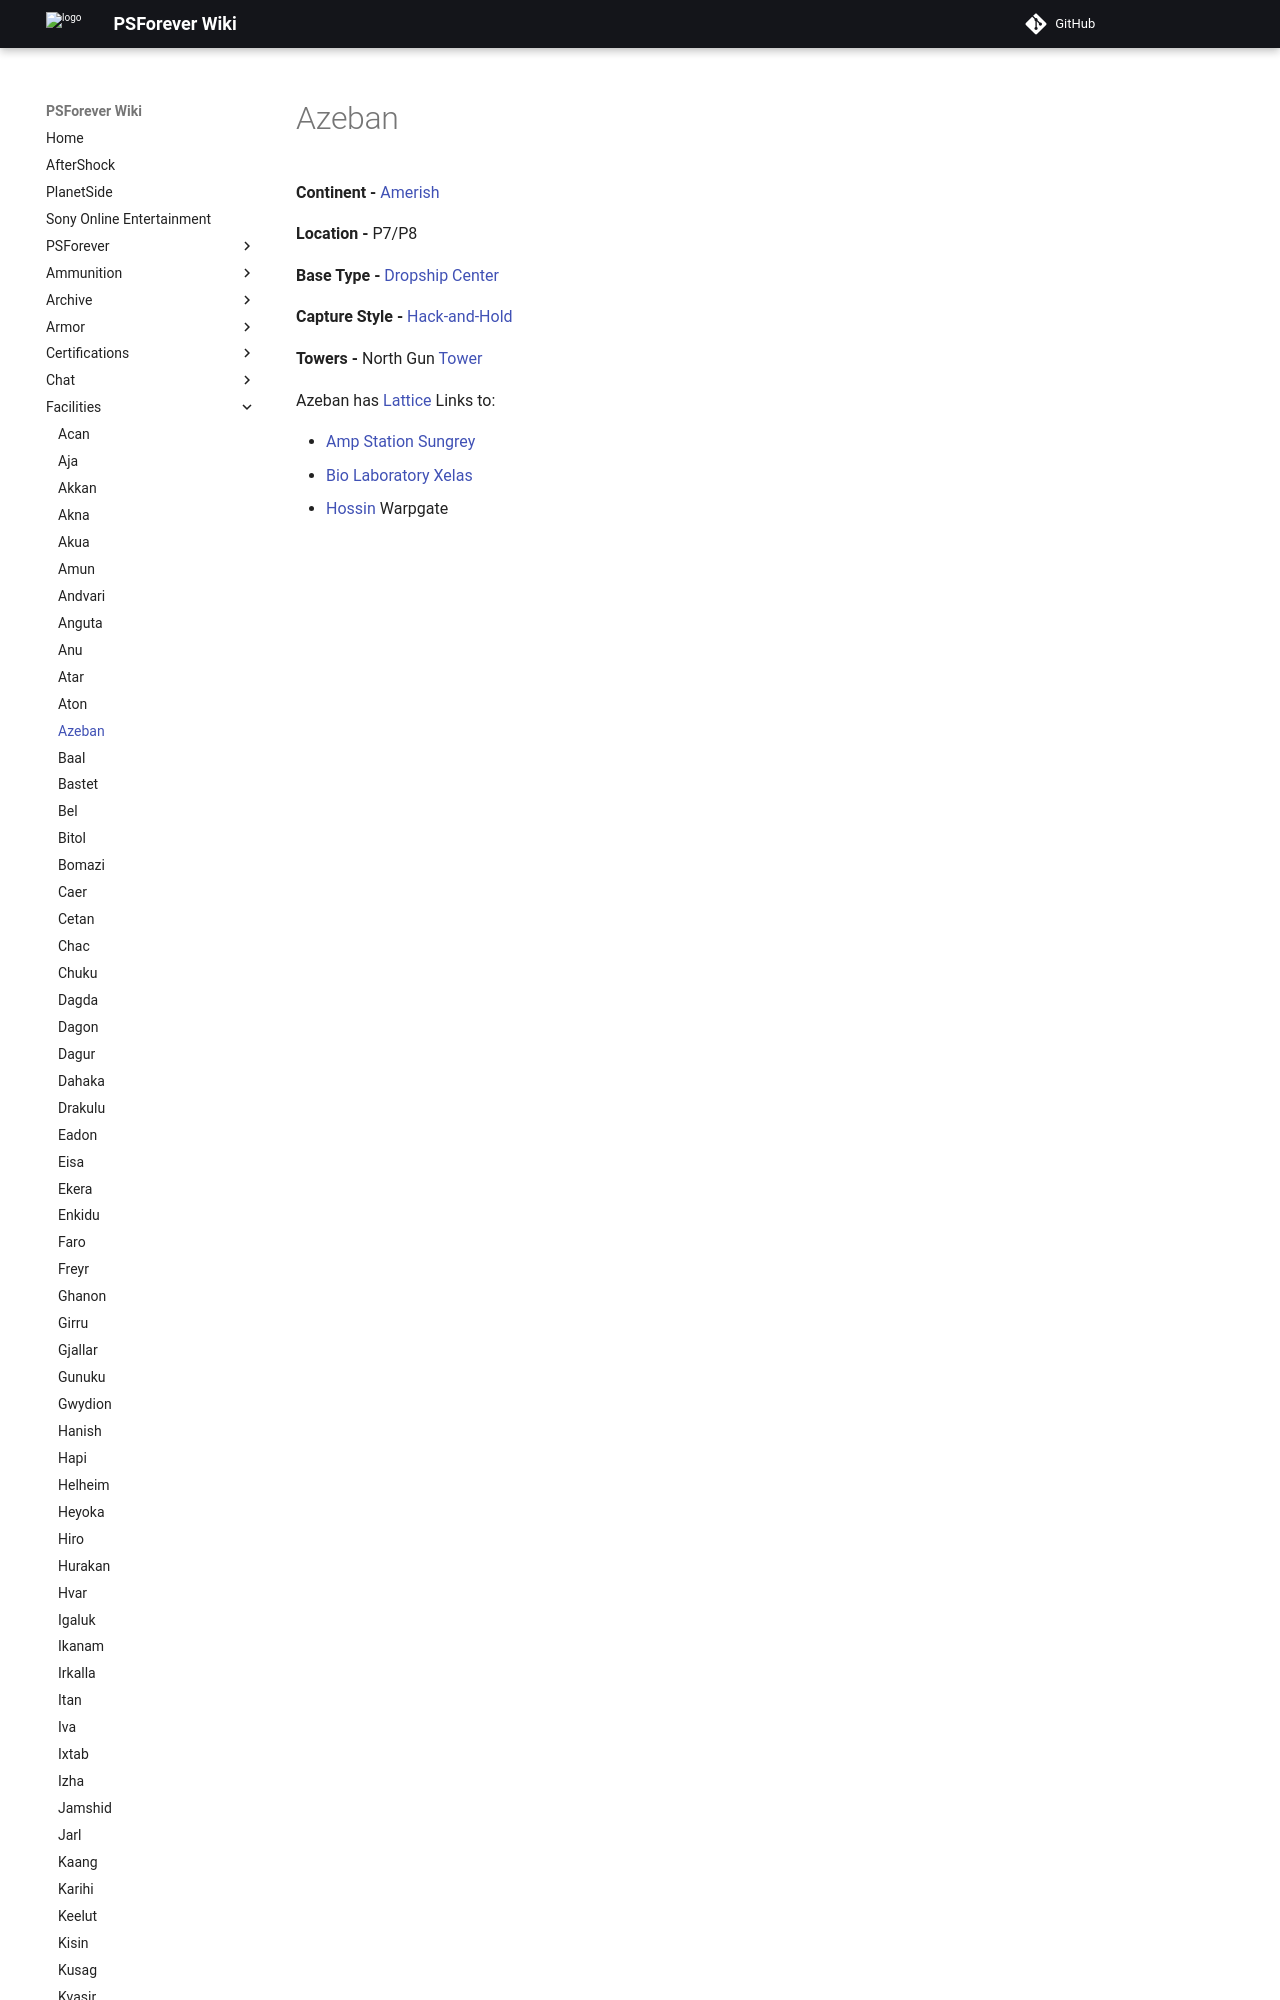

repository: psforever/wiki · page: facilities/Azeban/index.html · generator: mkdocs

# Azeban

**Continent -** [Amerish](../locations/Amerish.md)

**Location -** P7/P8

**Base Type -** [Dropship Center](../locations/Dropship_Center.md)

**Capture Style -** [Hack-and-Hold](../terminology/Hack-and-Hold.md)
